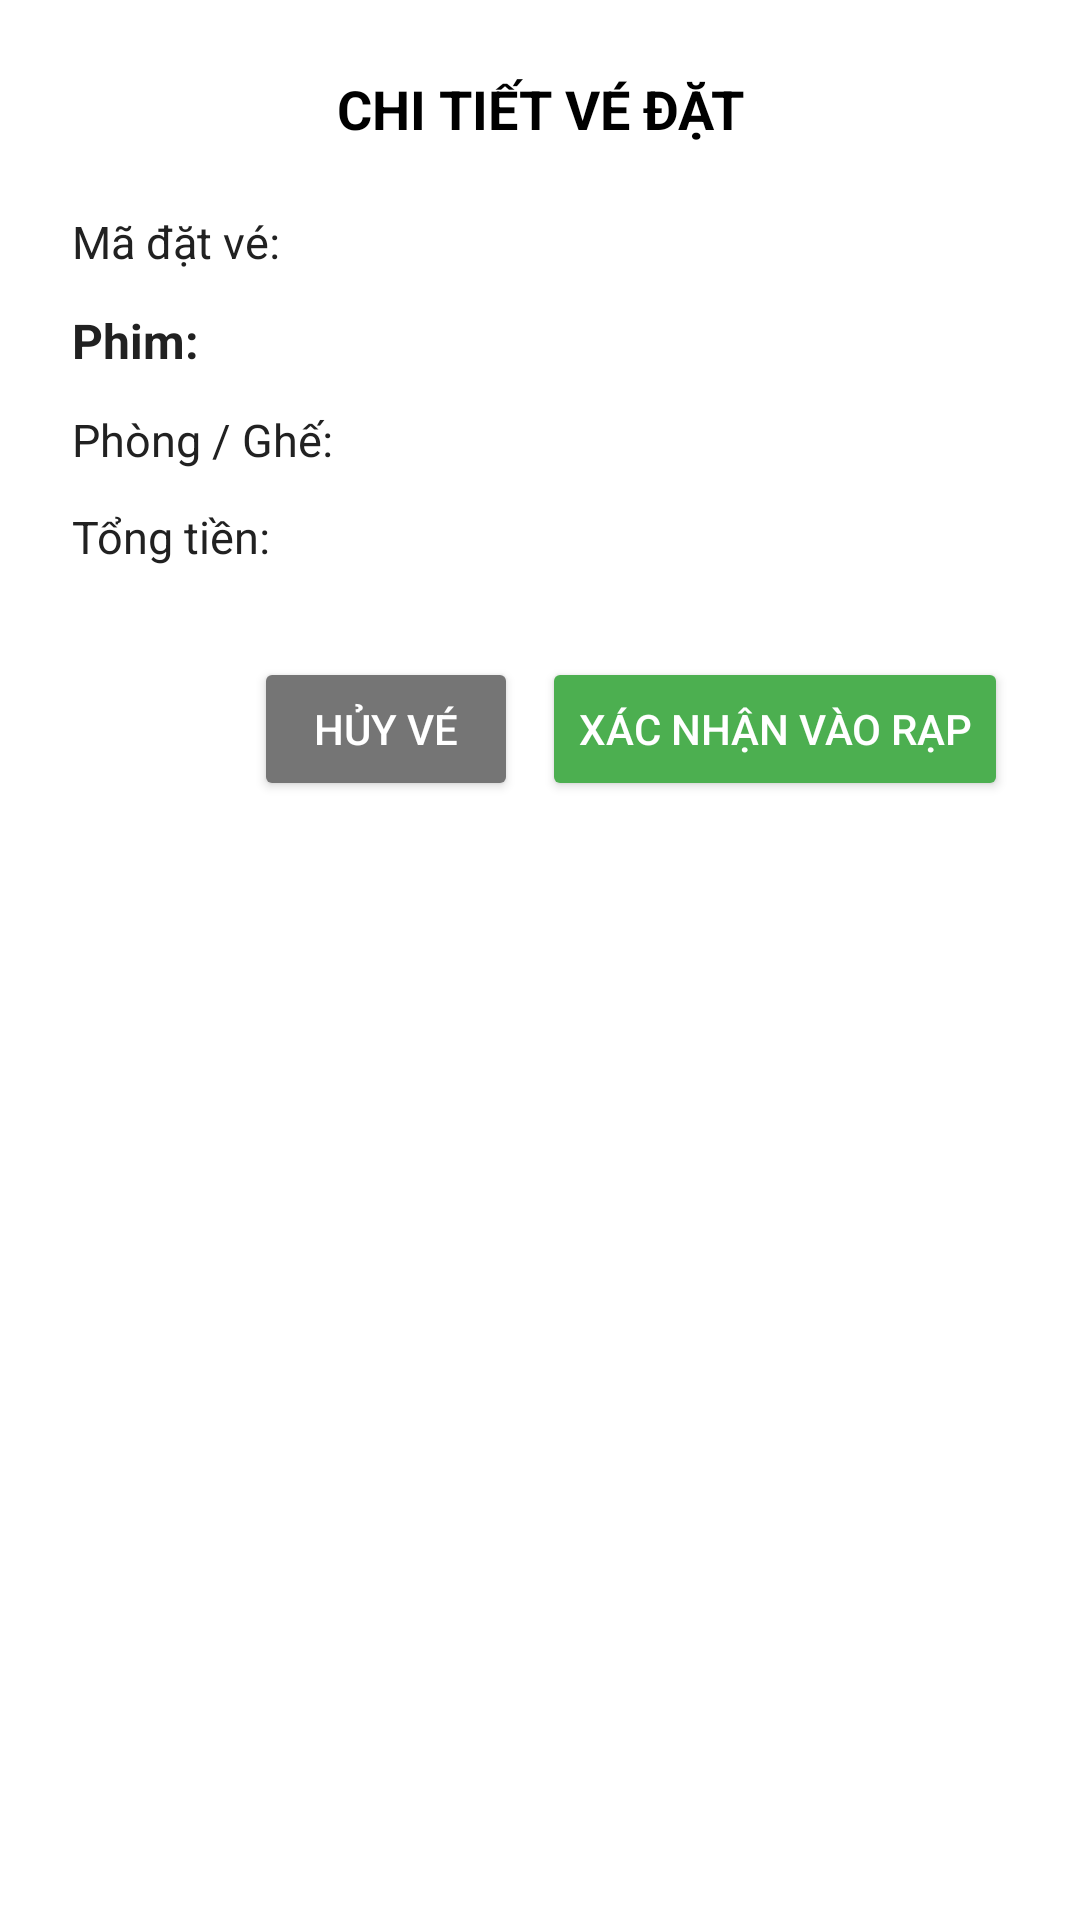

Android layout source for this screen:
<!-- AndroidManifest.xml: application theme Theme.CinemaGo.Splash -->
<!-- res/layout/dialog_ticket_detail.xml -->
<?xml version="1.0" encoding="utf-8"?>
<LinearLayout xmlns:android="http://schemas.android.com/apk/res/android"
    android:layout_width="match_parent"
    android:layout_height="wrap_content"
    android:orientation="vertical"
    android:padding="24dp"
    android:background="#FFFFFF">

    <TextView
        android:id="@+id/tvDialogTitle"
        android:layout_width="match_parent"
        android:layout_height="wrap_content"
        android:text="CHI TIẾT VÉ ĐẶT"
        android:textSize="18sp"
        android:textStyle="bold"
        android:textColor="#000000"
        android:gravity="center"
        android:layout_marginBottom="16dp"/>

    <TextView
        android:id="@+id/tvBookingId"
        android:layout_width="match_parent"
        android:layout_height="wrap_content"
        android:layout_marginVertical="6dp"
        android:textColor="#212121"
        android:textSize="15sp"
        android:text="Mã đặt vé: "/>

    <TextView
        android:id="@+id/tvMovieTitle"
        android:layout_width="match_parent"
        android:layout_height="wrap_content"
        android:layout_marginVertical="6dp"
        android:textColor="#212121"
        android:textSize="16sp"
        android:textStyle="bold"
        android:text="Phim: "/>

    <TextView
        android:id="@+id/tvRoomAndSeats"
        android:layout_width="match_parent"
        android:layout_height="wrap_content"
        android:layout_marginVertical="6dp"
        android:textColor="#212121"
        android:textSize="15sp"
        android:text="Phòng / Ghế: "/>

    <TextView
        android:id="@+id/tvPriceAndStatus"
        android:layout_width="match_parent"
        android:layout_height="wrap_content"
        android:layout_marginVertical="6dp"
        android:textColor="#212121"
        android:textSize="15sp"
        android:text="Tổng tiền: "/>

    <LinearLayout
        android:layout_width="match_parent"
        android:layout_height="wrap_content"
        android:orientation="horizontal"
        android:layout_marginTop="24dp"
        android:gravity="end">

        <Button
            android:id="@+id/btnCancelTicket"
            android:layout_width="wrap_content"
            android:layout_height="wrap_content"
            android:text="Hủy vé"
            android:backgroundTint="#757575"
            android:layout_marginEnd="8dp"/>

        <Button
            android:id="@+id/btnCheckIn"
            android:layout_width="wrap_content"
            android:layout_height="wrap_content"
            android:text="Xác nhận vào rạp"
            android:backgroundTint="#4CAF50"/>
    </LinearLayout>
</LinearLayout>
<!-- resources referenced by this layout -->
<resources>
  <style name="Theme.CinemaGo.Splash" parent="Theme.MaterialComponents.NoActionBar">
          <item name="android:windowBackground">#0B0F19</item>
          <item name="android:windowFullscreen">true</item>
      </style>
</resources>
